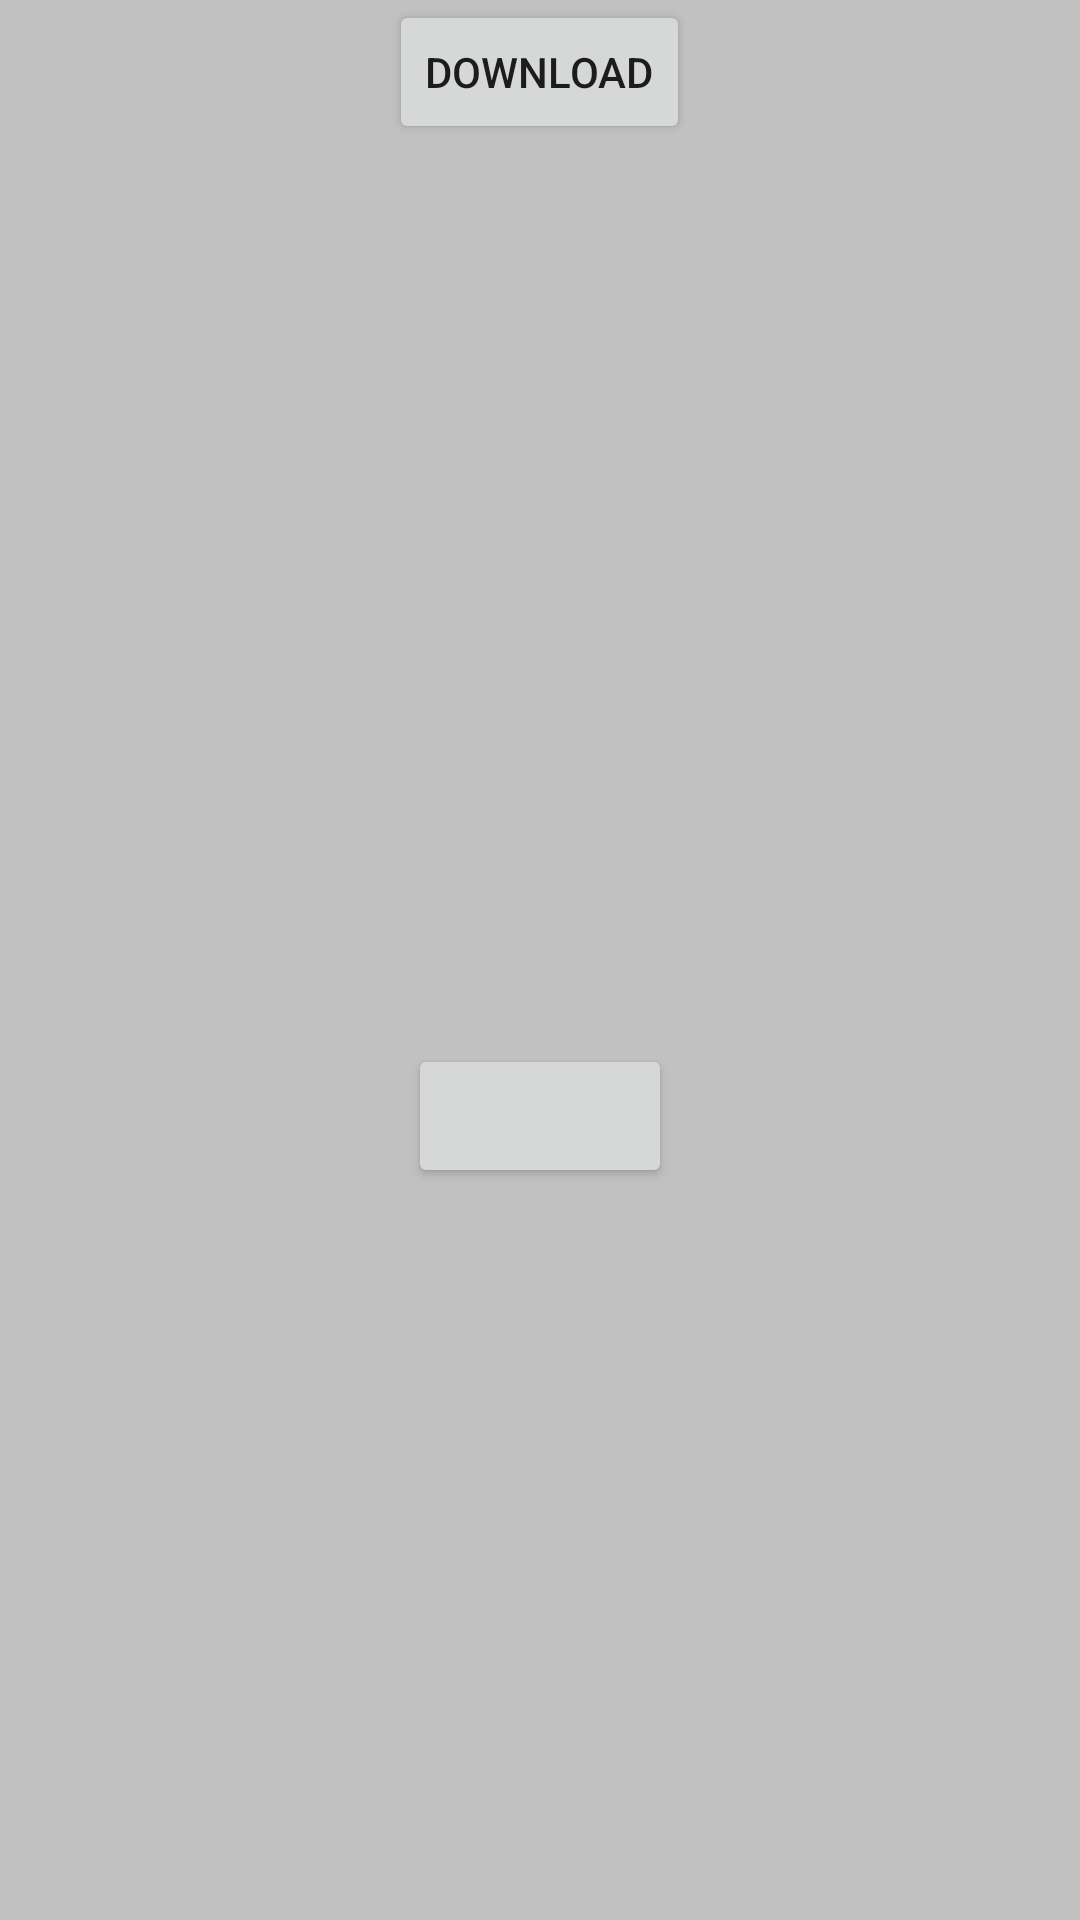

Reconstruct the res/layout file that produces this screen, plus the resources it refers to.
<!-- AndroidManifest.xml: application theme Theme.Asyn_Download -->
<!-- res/layout/activity_main.xml -->
<?xml version = "1.0" encoding = "utf-8"?>
<LinearLayout xmlns:android = "http://schemas.android.com/apk/res/android"
    xmlns:tools = "http://schemas.android.com/tools"
    android:id = "@+id/rootview"
    android:layout_width = "match_parent"
    android:layout_height = "match_parent"
    android:orientation = "vertical"
    android:background = "#c1c1c1"
    android:gravity = "center_horizontal"
    tools:context = ".MainActivity">
    <Button
        android:id = "@+id/asyncTask"
        android:text = "Download"
        android:layout_width = "wrap_content"
        android:layout_height = "wrap_content" />
    <ImageView
        android:id = "@+id/image"
        android:layout_width = "300dp"
        android:layout_height = "300dp" />

    <Button
        android:layout_width="wrap_content"
        android:layout_height="wrap_content"
        android:id="@+id/start_btn"/>
</LinearLayout>
<!-- resources referenced by this layout -->
<resources>
  <style name="Theme.Asyn_Download" parent="Theme.MaterialComponents.DayNight.DarkActionBar">
          
          <item name="colorPrimary">@color/purple_500</item>
          <item name="colorPrimaryVariant">@color/purple_700</item>
          <item name="colorOnPrimary">@color/white</item>
          
          <item name="colorSecondary">@color/teal_200</item>
          <item name="colorSecondaryVariant">@color/teal_700</item>
          <item name="colorOnSecondary">@color/black</item>
          
          <item name="android:statusBarColor" tools:targetApi="l">?attr/colorPrimaryVariant</item>
          
      </style>
  <!-- not gathered from this repository: default colours our renderer supplied (Android Studio template values) -->
  <color name="purple_500">#FF6200EE</color>
  <color name="purple_700">#FF3700B3</color>
  <color name="teal_200">#FF03DAC5</color>
  <color name="teal_700">#FF018786</color>
  <color name="black">#FF000000</color>
  <color name="white">#FFFFFFFF</color>
</resources>
